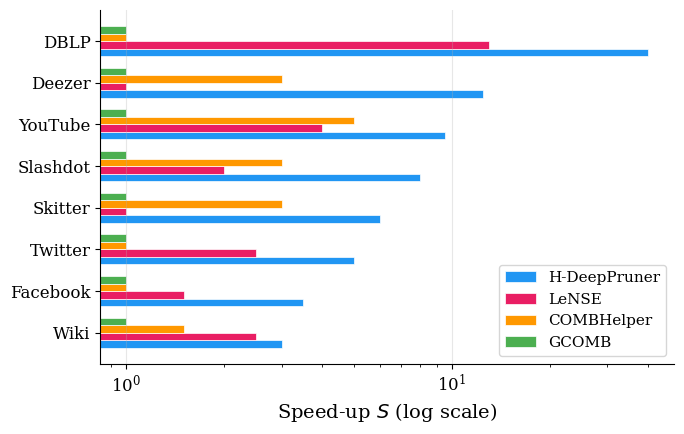

Write the Python code that produced this figure. (Note: this script raises an exception after producing the figure.)
import matplotlib.pyplot as plt
import matplotlib
import numpy as np

matplotlib.rcParams.update({
    'font.size': 12,
    'font.family': 'serif',
    'axes.labelsize': 14,
    'axes.titlesize': 14,
    'legend.fontsize': 11,
})

# Estimated from original figure
datasets = ['Facebook', 'Wiki', 'Deezer', 'Slashdot', 'Twitter', 'DBLP', 'YouTube', 'Skitter']

speedup = {
    'H-DeepPruner': [3.5, 3.0, 12.5, 8.0, 5.0, 40.0, 9.5, 6.0],
    'GCOMB':        [1.0, 1.0, 1.0,  1.0, 1.0, 1.0,  1.0, 1.0],
    'LeNSE':        [1.5, 2.5, 1.0,  2.0, 2.5, 13.0, 4.0, 1.0],
    'COMBHelper':   [1.0, 1.5, 3.0,  3.0, 1.0, 1.0,  5.0, 3.0],
}

methods = ['H-DeepPruner', 'LeNSE', 'COMBHelper', 'GCOMB']
colors = ['#2196F3', '#E91E63', '#FF9800', '#4CAF50']

# Sort datasets by H-DeepPruner speed-up
order = np.argsort(speedup['H-DeepPruner'])
sorted_datasets = [datasets[i] for i in order]

fig, ax = plt.subplots(figsize=(7, 4.5))

bar_height = 0.18
y_pos = np.arange(len(datasets))

for j, (method, color) in enumerate(zip(methods, colors)):
    vals = [speedup[method][i] for i in order]
    ax.barh(y_pos + j * bar_height, vals, height=bar_height, color=color,
            edgecolor='white', linewidth=0.5, label=method)

ax.set_xscale('log')
ax.set_xlabel('Speed-up $S$ (log scale)')
ax.set_yticks(y_pos + 1.5 * bar_height)
ax.set_yticklabels(sorted_datasets)
ax.legend(loc='lower right')
ax.grid(axis='x', alpha=0.3)

for spine in ['top', 'right']:
    ax.spines[spine].set_visible(False)

plt.tight_layout()
plt.savefig('/home/grads/a/anath/Proposal-Ankur-Nath-/figures/hdeeppruner/speedup_new.pdf',
            bbox_inches='tight', dpi=300)
plt.close()
print("Saved to figures/hdeeppruner/speedup_new.pdf")
